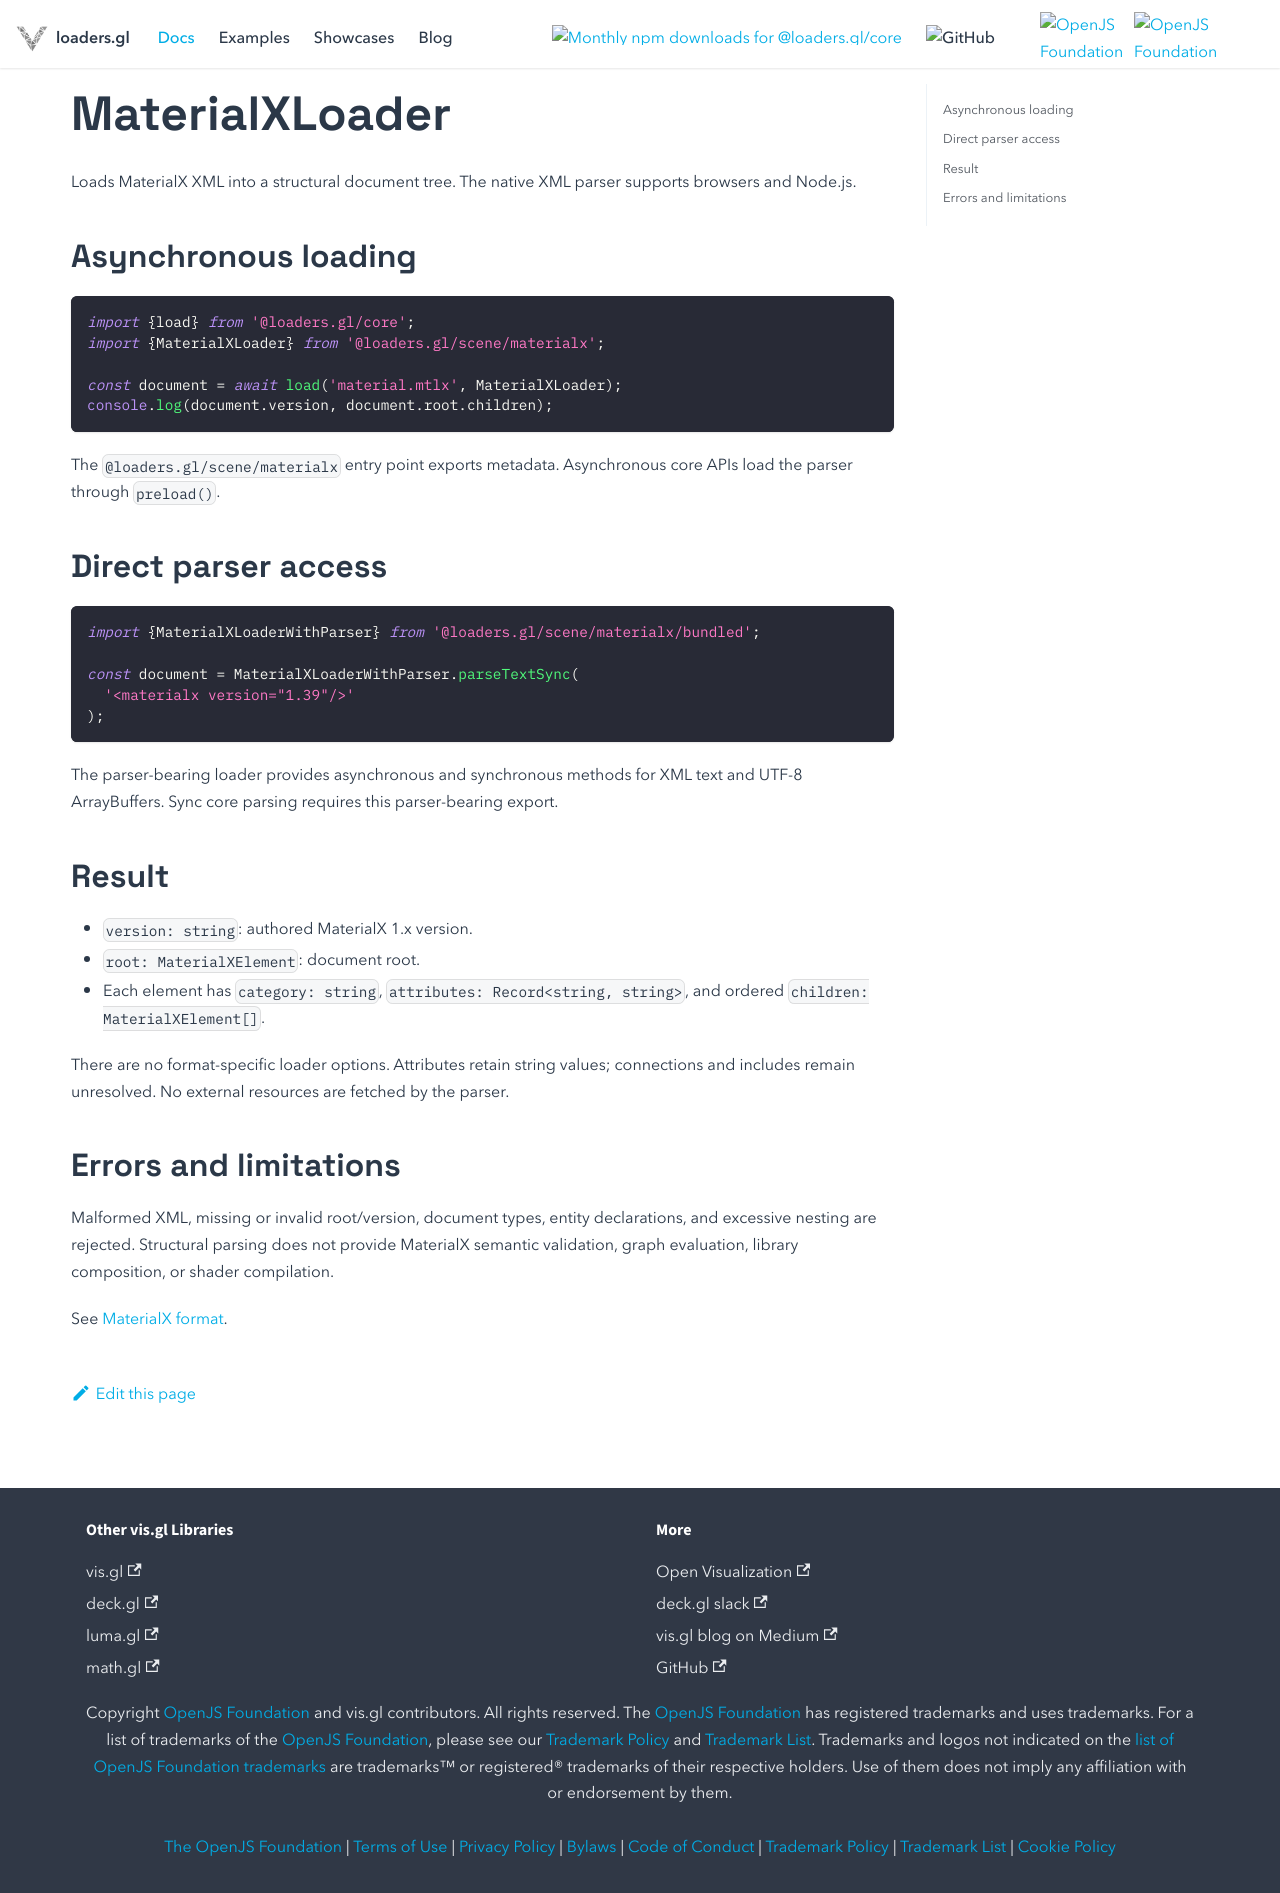

repository: visgl/loaders.gl · page: next/docs/modules/scene/api-reference/materialx-loader.html · generator: docusaurus

# MaterialXLoader

Loads MaterialX XML into a structural document tree. The native XML parser supports browsers and Node.js.

## Asynchronous loading

```typescript
import {load} from '@loaders.gl/core';
import {MaterialXLoader} from '@loaders.gl/scene/materialx';

const document = await load('material.mtlx', MaterialXLoader);
console.log(document.version, document.root.children);
```

The `@loaders.gl/scene/materialx` entry point exports metadata. Asynchronous core APIs load the parser through `preload()`.

## Direct parser access

```typescript
import {MaterialXLoaderWithParser} from '@loaders.gl/scene/materialx/bundled';

const document = MaterialXLoaderWithParser.parseTextSync(
  '<materialx version="1.39"/>'
);
```

The parser-bearing loader provides asynchronous and synchronous methods for XML text and UTF-8 ArrayBuffers. Sync core parsing requires this parser-bearing export.

## Result

- `version: string`: authored MaterialX 1.x version.
- `root: MaterialXElement`: document root.
- Each element has `category: string`, `attributes: Record<string, string>`, and ordered `children: MaterialXElement[]`.

There are no format-specific loader options. Attributes retain string values; connections and includes remain unresolved. No external resources are fetched by the parser.

## Errors and limitations

Malformed XML, missing or invalid root/version, document types, entity declarations, and excessive nesting are rejected. Structural parsing does not provide MaterialX semantic validation, graph evaluation, library composition, or shader compilation.

See [MaterialX format](../formats/materialx.md).
